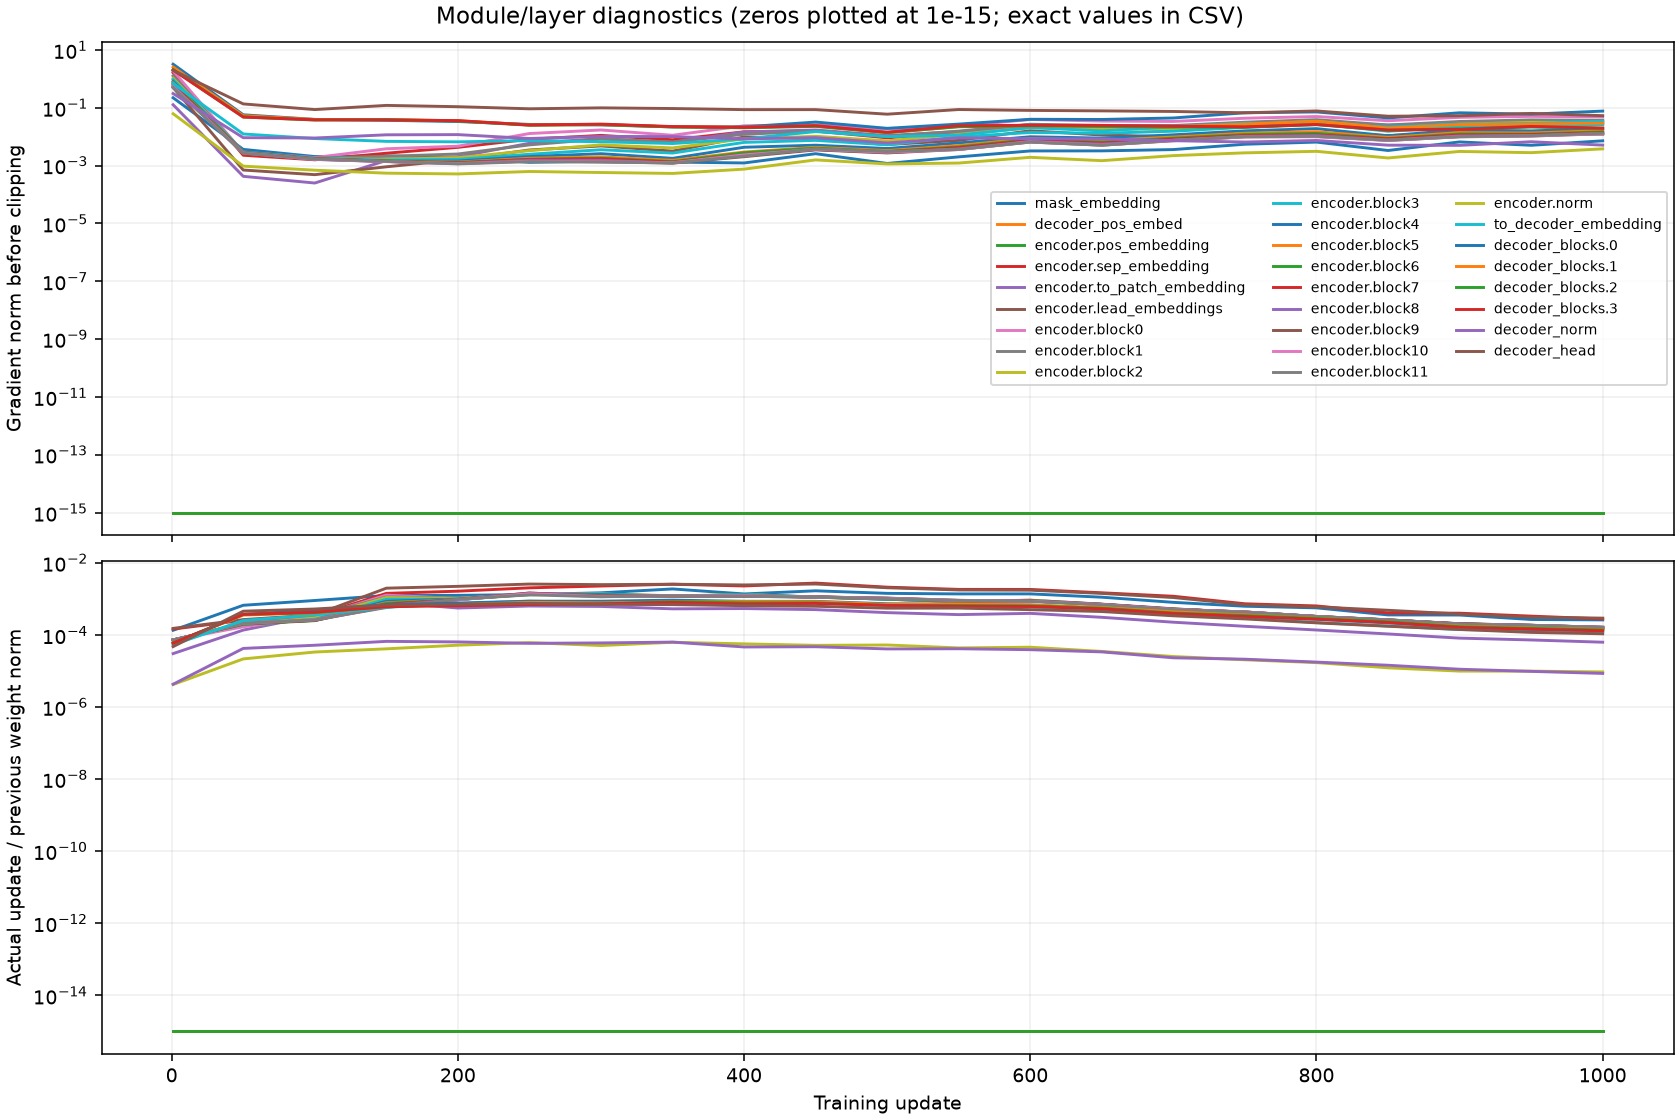

The data file committed next to this chart (first rows):
step, group, grad_norm_before_clip, parameters_without_grad, parameter_tensors, weight_norm_before, update_norm, relative_update_norm
1, mask_embedding, 0.2199, 0, 1, 0.3535, 4.800205715582706e-05, 0.0001358
1, decoder_pos_embed, 0.0, 1, 1, 35.78, 0.0, 0.0
1, encoder.pos_embedding, 0.0, 1, 1, 43.82, 0.0, 0.0
1, encoder.sep_embedding, 1.616, 0, 1, 0.4013, 5.8785404689842835e-05, 0.0001465
1, encoder.to_patch_embedding, 0.1263, 0, 6, 30.6, 0.000936, 3.0589221946489746e-05
1, encoder.lead_embeddings, 0.4964, 0, 12, 1.33, 0.0002036, 0.0001531
1, encoder.block0, 1.866, 0, 12, 54.36, 0.00399, 7.339378786345212e-05
1, encoder.block1, 1.257, 0, 12, 54.37, 0.003986, 7.330542711929114e-05
1, encoder.block2, 1.035, 0, 12, 54.38, 0.003983, 7.325043876073839e-05
1, encoder.block3, 0.9293, 0, 12, 54.39, 0.00398, 7.31651163807345e-05
1, encoder.block4, 0.8099, 0, 12, 54.34, 0.003976, 7.316509981597884e-05
1, encoder.block5, 0.7358, 0, 12, 54.38, 0.003974, 7.308270724200899e-05
1, encoder.block6, 0.7008, 0, 12, 54.37, 0.00397, 7.301930963720994e-05
1, encoder.block7, 0.6183, 0, 12, 54.39, 0.003967, 7.294290101164558e-05
1, encoder.block8, 0.5649, 0, 12, 54.38, 0.003965, 7.2917679766765e-05
1, encoder.block9, 0.5341, 0, 12, 54.37, 0.003964, 7.290485549875367e-05
1, encoder.block10, 0.5257, 0, 12, 54.38, 0.003962, 7.285221829152548e-05
1, encoder.block11, 0.4929, 0, 12, 54.38, 0.003963, 7.286867561721181e-05
1, encoder.norm, 0.06181, 0, 2, 19.6, 8.32329606055282e-05, 4.247464080108894e-06
1, to_decoder_embedding, 0.6861, 0, 2, 17.51, 0.0009414, 5.375908799955922e-05
1, decoder_blocks.0, 3.19, 0, 12, 44.39, 0.002664, 6.0000397435665326e-05
1, decoder_blocks.1, 2.543, 0, 12, 44.41, 0.002663, 5.997007224160915e-05
1, decoder_blocks.2, 2.08, 0, 12, 44.43, 0.002662, 5.99208199816032e-05
1, decoder_blocks.3, 2, 0, 12, 44.42, 0.00266, 5.9885899648203915e-05
1, decoder_norm, 0.3081, 0, 2, 16.0, 6.916114216437563e-05, 4.322571385273477e-06
1, decoder_head, 1.956, 0, 2, 15.91, 0.0007606, 4.780778762504051e-05
50, mask_embedding, 0.003615, 0, 1, 0.3533, 0.0002369, 0.0006705
50, decoder_pos_embed, 0.0, 1, 1, 35.78, 0.0, 0.0
50, encoder.pos_embedding, 0.0, 1, 1, 43.82, 0.0, 0.0
50, encoder.sep_embedding, 0.002268, 0, 1, 0.402, 0.0001035, 0.0002575
50, encoder.to_patch_embedding, 0.0004228, 0, 6, 30.59, 0.004201, 0.0001374
50, encoder.lead_embeddings, 0.0006989, 0, 12, 1.329, 0.0003565, 0.0002683
50, encoder.block0, 0.002848, 0, 12, 54.35, 0.009202, 0.0001693
50, encoder.block1, 0.002924, 0, 12, 54.37, 0.01101, 0.0002025
50, encoder.block2, 0.002899, 0, 12, 54.37, 0.01078, 0.0001983
50, encoder.block3, 0.00296, 0, 12, 54.38, 0.01082, 0.000199
50, encoder.block4, 0.002942, 0, 12, 54.34, 0.01082, 0.0001991
50, encoder.block5, 0.00282, 0, 12, 54.37, 0.01098, 0.0002019
50, encoder.block6, 0.002809, 0, 12, 54.37, 0.01086, 0.0001997
50, encoder.block7, 0.002739, 0, 12, 54.39, 0.01137, 0.000209
50, encoder.block8, 0.002716, 0, 12, 54.37, 0.01143, 0.0002102
50, encoder.block9, 0.002738, 0, 12, 54.37, 0.01134, 0.0002085
50, encoder.block10, 0.002725, 0, 12, 54.38, 0.01148, 0.0002111
50, encoder.block11, 0.002667, 0, 12, 54.38, 0.01157, 0.0002128
50, encoder.norm, 0.0009538, 0, 2, 19.59, 0.0004266, 2.177715665995304e-05
50, to_decoder_embedding, 0.01234, 0, 2, 17.51, 0.004442, 0.0002537
50, decoder_blocks.0, 0.05677, 0, 12, 44.39, 0.01662, 0.0003744
50, decoder_blocks.1, 0.05294, 0, 12, 44.41, 0.01591, 0.0003583
50, decoder_blocks.2, 0.04773, 0, 12, 44.43, 0.01661, 0.0003738
50, decoder_blocks.3, 0.04749, 0, 12, 44.42, 0.01665, 0.0003748
50, decoder_norm, 0.00918, 0, 2, 15.98, 0.0006806, 4.259751815144665e-05
50, decoder_head, 0.1351, 0, 2, 15.89, 0.007303, 0.0004596
100, mask_embedding, 0.002045, 0, 1, 0.3533, 0.0003214, 0.0009097
100, decoder_pos_embed, 0.0, 1, 1, 35.78, 0.0, 0.0
100, encoder.pos_embedding, 0.0, 1, 1, 43.82, 0.0, 0.0
100, encoder.sep_embedding, 0.001578, 0, 1, 0.4018, 0.0001353, 0.0003367
100, encoder.to_patch_embedding, 0.0002485, 0, 6, 30.57, 0.01049, 0.000343
100, encoder.lead_embeddings, 0.0004835, 0, 12, 1.328, 0.0004794, 0.0003609
100, encoder.block0, 0.001887, 0, 12, 54.32, 0.0172, 0.0003165
100, encoder.block1, 0.001801, 0, 12, 54.34, 0.01816, 0.0003342
... 486 more rows
